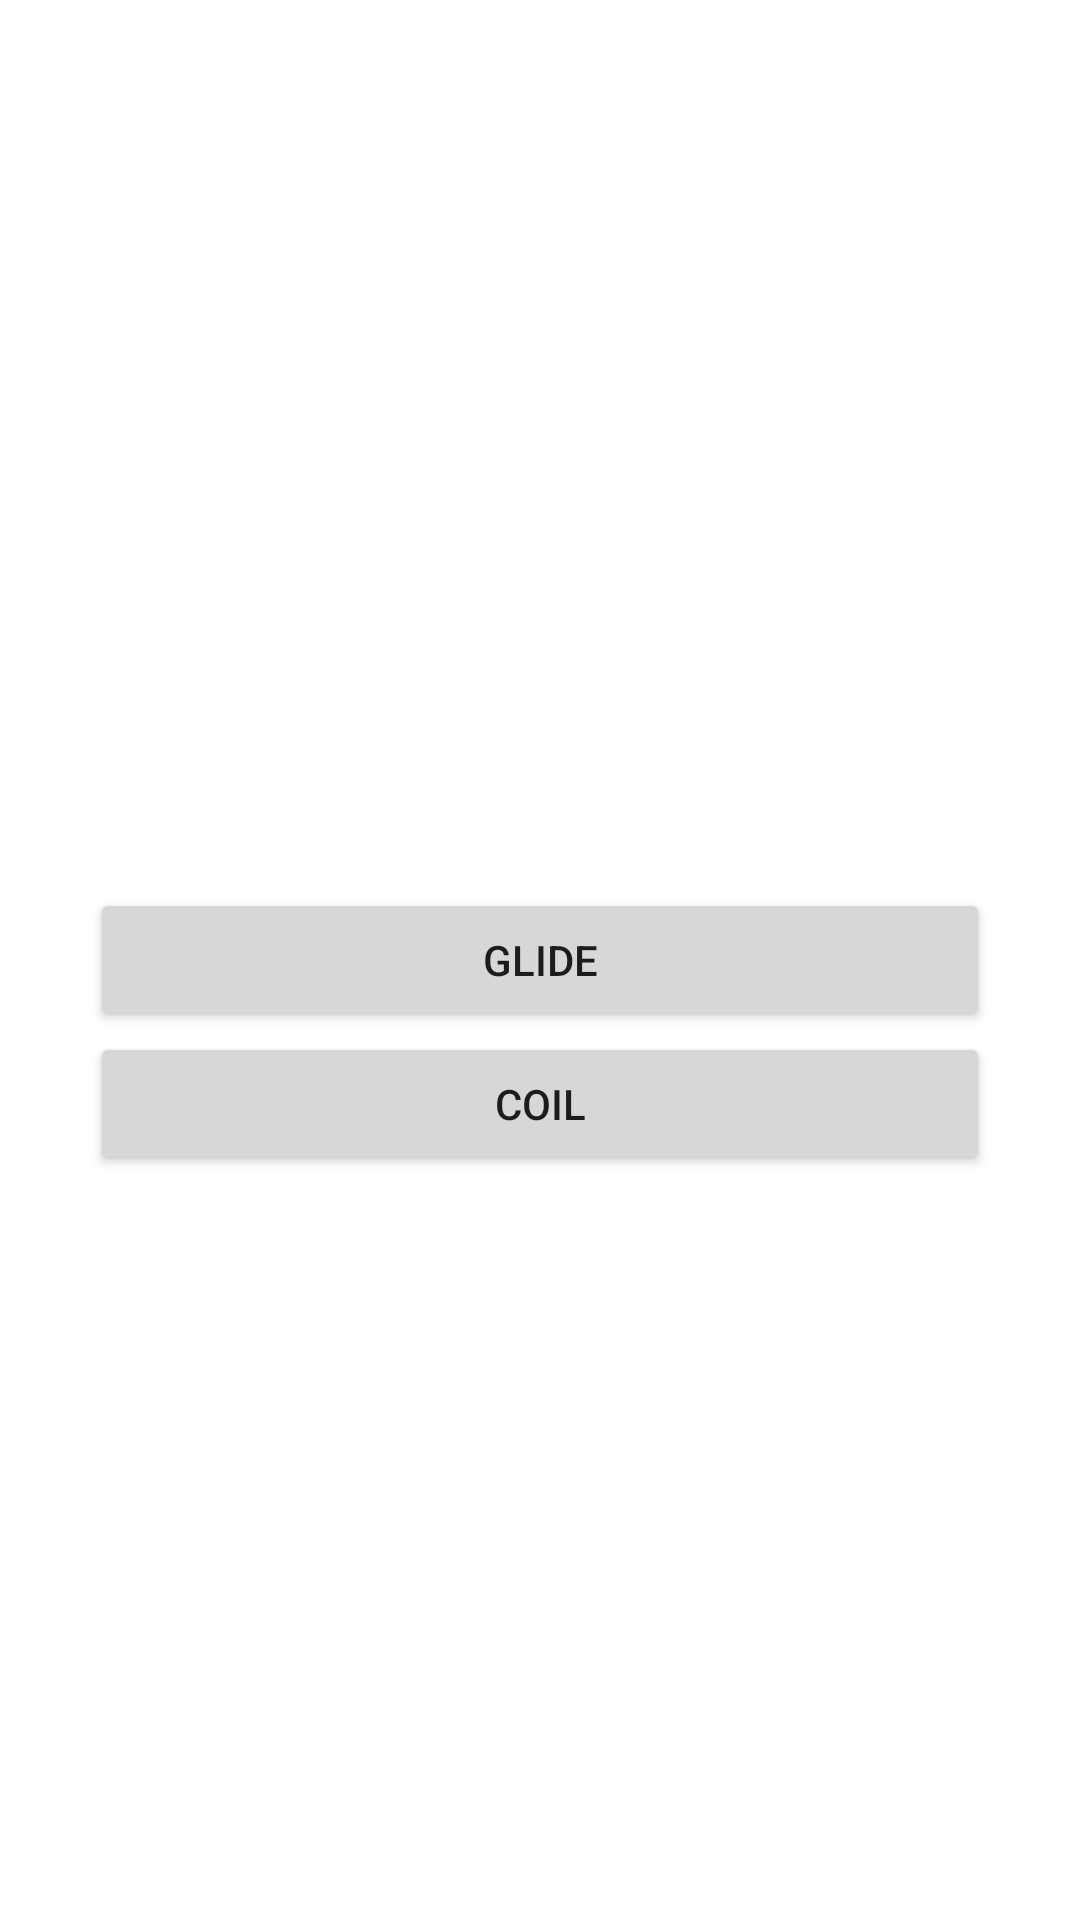

This screen was rendered from an Android layout file. Write that file and the resources it references.
<!-- AndroidManifest.xml: application theme Theme.Image_loading -->
<!-- res/layout/activity_main.xml -->
<?xml version="1.0" encoding="utf-8"?>
<androidx.constraintlayout.widget.ConstraintLayout
    xmlns:android="http://schemas.android.com/apk/res/android"
    xmlns:app="http://schemas.android.com/apk/res-auto"
    xmlns:tools="http://schemas.android.com/tools"
    android:layout_width="match_parent"
    android:layout_height="match_parent"
    tools:context=".MainActivity"
    android:padding="30dp">

    <Button
        android:id="@+id/glide"
        android:layout_width="match_parent"
        android:layout_height="wrap_content"
        android:text="@string/glide"
        app:layout_constraintTop_toTopOf="parent"
        app:layout_constraintBottom_toBottomOf="parent"
        app:layout_constraintEnd_toEndOf="parent"
        app:layout_constraintStart_toStartOf="parent"  />
    <Button
        android:id="@+id/coil"
        android:layout_width="match_parent"
        android:layout_height="wrap_content"
        android:text="@string/coil"
        app:layout_constraintTop_toBottomOf="@+id/glide"
        app:layout_constraintEnd_toEndOf="parent"
        app:layout_constraintStart_toStartOf="parent"  />


</androidx.constraintlayout.widget.ConstraintLayout>
<!-- resources referenced by this layout -->
<resources>
  <string name="coil">Coil</string>
  <string name="glide">Glide</string>
  <style name="Theme.Image_loading" parent="Theme.MaterialComponents.DayNight.DarkActionBar">
          
          <item name="colorPrimary">@color/purple_500</item>
          <item name="colorPrimaryVariant">@color/purple_700</item>
          <item name="colorOnPrimary">@color/white</item>
          
          <item name="colorSecondary">@color/teal_200</item>
          <item name="colorSecondaryVariant">@color/teal_700</item>
          <item name="colorOnSecondary">@color/black</item>
          
          <item name="android:statusBarColor" tools:targetApi="l">?attr/colorPrimaryVariant</item>
          
      </style>
  <!-- not gathered from this repository: default colours our renderer supplied (Android Studio template values) -->
  <color name="purple_500">#FF6200EE</color>
  <color name="purple_700">#FF3700B3</color>
  <color name="teal_200">#FF03DAC5</color>
  <color name="teal_700">#FF018786</color>
  <color name="black">#FF000000</color>
  <color name="white">#FFFFFFFF</color>
</resources>
